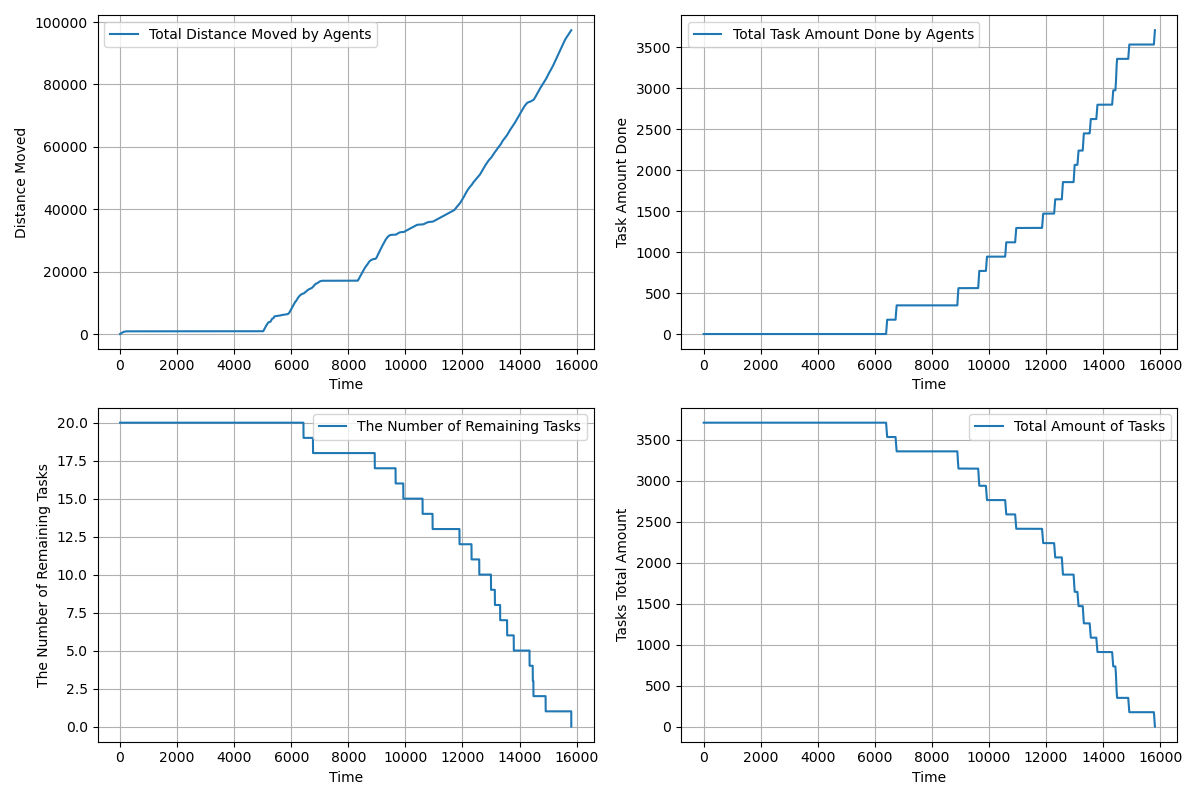

The table this chart was drawn from, first rows:
time, agents_total_distance_moved, agents_total_task_amount_done, completed_tasks, remaining_tasks, tasks_total_amount_left
1.0, 1, 0.0, 0, 20, 3710
2.0, 1.406, 0.0, 0, 20, 3710
3.0, 2.257, 0.0, 0, 20, 3710
4.0, 3.557, 0.0, 0, 20, 3710
5.0, 5.308, 0.0, 0, 20, 3710
6.0, 7.508, 0.0, 0, 20, 3710
7.0, 10.16, 0.0, 0, 20, 3710
8.0, 13.26, 0.0, 0, 20, 3710
9.0, 16.81, 0.0, 0, 20, 3710
10.0, 20.81, 0.0, 0, 20, 3710
11.0, 25.26, 0.0, 0, 20, 3710
12.0, 30.16, 0.0, 0, 20, 3710
13.0, 35.51, 0.0, 0, 20, 3710
14.0, 41.31, 0.0, 0, 20, 3710
15.0, 47.56, 0.0, 0, 20, 3710
16.0, 54.26, 0.0, 0, 20, 3710
17.0, 60.61, 0.0, 0, 20, 3710
18.0, 67.36, 0.0, 0, 20, 3710
19.0, 74.51, 0.0, 0, 20, 3710
20.0, 82.06, 0.0, 0, 20, 3710
21.0, 90.01, 0.0, 0, 20, 3710
22.0, 98.01, 0.0, 0, 20, 3710
23.0, 106, 0.0, 0, 20, 3710
24.0, 114, 0.0, 0, 20, 3710
25.0, 122, 0.0, 0, 20, 3710
26.0, 130, 0.0, 0, 20, 3710
27.0, 138, 0.0, 0, 20, 3710
28.0, 146, 0.0, 0, 20, 3710
29.0, 154, 0.0, 0, 20, 3710
30.0, 162, 0.0, 0, 20, 3710
31.0, 170, 0.0, 0, 20, 3710
32.0, 177.9, 0.0, 0, 20, 3710
33.0, 185.8, 0.0, 0, 20, 3710
34.0, 193.7, 0.0, 0, 20, 3710
35.0, 200.7, 0.0, 0, 20, 3710
36.0, 207.7, 0.0, 0, 20, 3710
37.0, 214.7, 0.0, 0, 20, 3710
38.0, 221.7, 0.0, 0, 20, 3710
39.0, 228.7, 0.0, 0, 20, 3710
40.0, 235.7, 0.0, 0, 20, 3710
41.0, 242.7, 0.0, 0, 20, 3710
42.0, 249.7, 0.0, 0, 20, 3710
43.0, 256.7, 0.0, 0, 20, 3710
44.0, 263.7, 0.0, 0, 20, 3710
45.0, 270.7, 0.0, 0, 20, 3710
46.0, 277.7, 0.0, 0, 20, 3710
47.0, 284.7, 0.0, 0, 20, 3710
48.0, 291.7, 0.0, 0, 20, 3710
49.0, 298.7, 0.0, 0, 20, 3710
50.0, 305.7, 0.0, 0, 20, 3710
51.0, 312.7, 0.0, 0, 20, 3710
52.0, 319.7, 0.0, 0, 20, 3710
53.0, 326.7, 0.0, 0, 20, 3710
54.0, 333.7, 0.0, 0, 20, 3710
55.0, 340.7, 0.0, 0, 20, 3710
56.0, 347.7, 0.0, 0, 20, 3710
57.0, 354.7, 0.0, 0, 20, 3710
58.0, 361.7, 0.0, 0, 20, 3710
59.0, 368.7, 0.0, 0, 20, 3710
60.0, 375.7, 0.0, 0, 20, 3710
... 15,753 more rows
